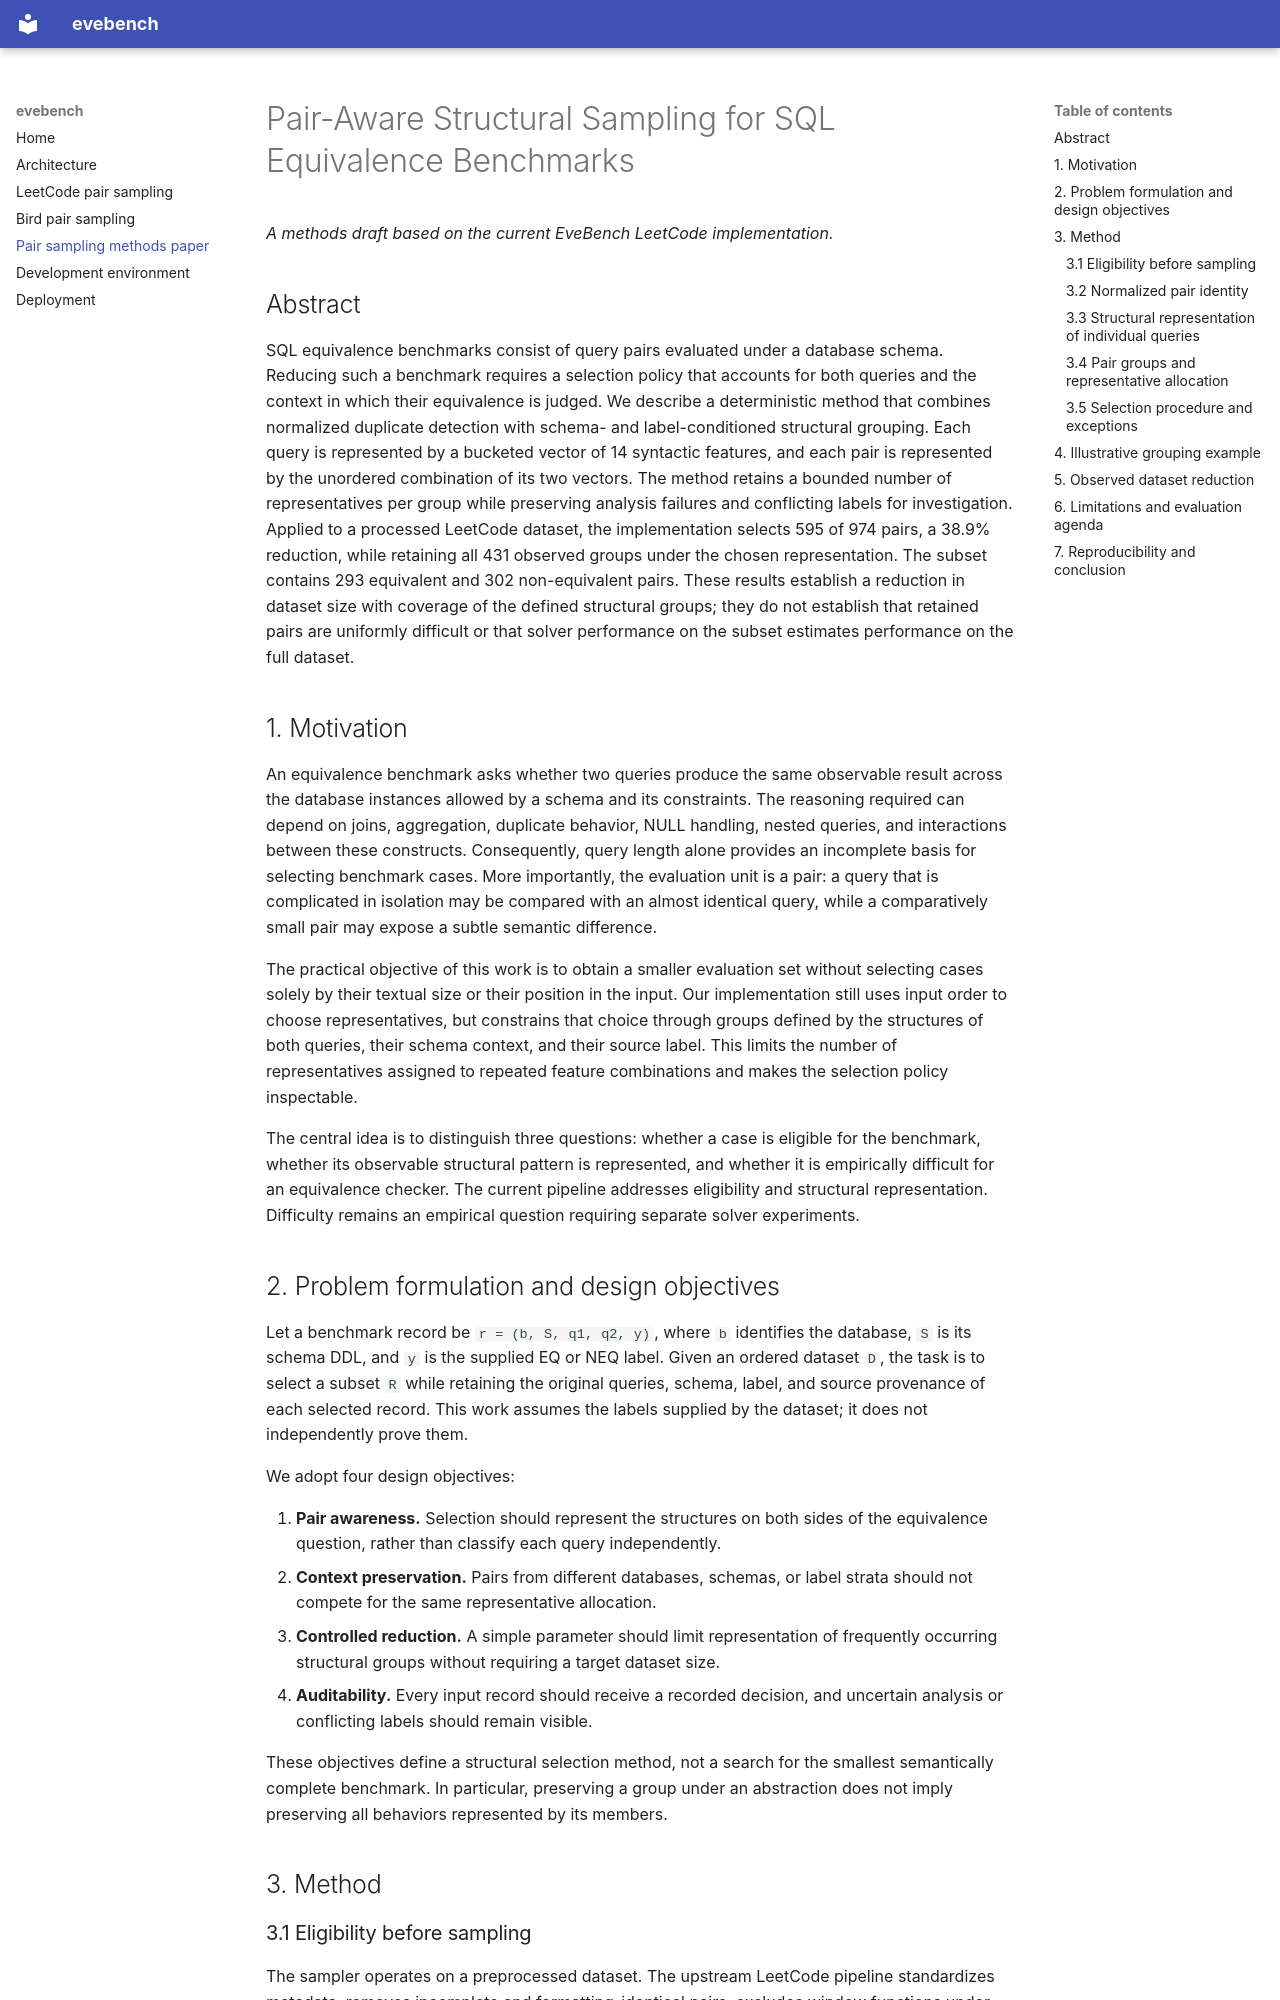

repository: sfu-db/evebench · page: leetcode-pair-sampling-paper/index.html · generator: mkdocs

# Pair-Aware Structural Sampling for SQL Equivalence Benchmarks

*A methods draft based on the current EveBench LeetCode implementation.*

## Abstract

SQL equivalence benchmarks consist of query pairs evaluated under a database
schema. Reducing such a benchmark requires a selection policy that accounts for
both queries and the context in which their equivalence is judged. We describe
a deterministic method that combines normalized duplicate detection with
schema- and label-conditioned structural grouping. Each query is represented
by a bucketed vector of 14 syntactic features, and each pair is represented by
the unordered combination of its two vectors. The method retains a bounded
number of representatives per group while preserving analysis failures and
conflicting labels for investigation. Applied to a processed LeetCode dataset,
the implementation selects 595 of 974 pairs, a 38.9% reduction, while retaining
all 431 observed groups under the chosen representation. The subset contains
293 equivalent and 302 non-equivalent pairs. These results establish a reduction
in dataset size with coverage of the defined structural groups; they do not
establish that retained pairs are uniformly difficult or that solver performance
on the subset estimates performance on the full dataset.

## 1. Motivation

An equivalence benchmark asks whether two queries produce the same observable
result across the database instances allowed by a schema and its constraints.
The reasoning required can depend on joins, aggregation, duplicate behavior,
NULL handling, nested queries, and interactions between these constructs.
Consequently, query length alone provides an incomplete basis for selecting
benchmark cases. More importantly, the evaluation unit is a pair: a query that
is complicated in isolation may be compared with an almost identical query,
while a comparatively small pair may expose a subtle semantic difference.

The practical objective of this work is to obtain a smaller evaluation set
without selecting cases solely by their textual size or their position in the
input. Our implementation still uses input order to choose representatives,
but constrains that choice through groups defined by the structures of both
queries, their schema context, and their source label. This limits the number
of representatives assigned to repeated feature combinations and makes the
selection policy inspectable.

The central idea is to distinguish three questions: whether a case is eligible
for the benchmark, whether its observable structural pattern is represented,
and whether it is empirically difficult for an equivalence checker. The current
pipeline addresses eligibility and structural representation. Difficulty remains
an empirical question requiring separate solver experiments.

## 2. Problem formulation and design objectives

Let a benchmark record be `r = (b, S, q1, q2, y)`, where `b` identifies the
database, `S` is its schema DDL, and `y` is the supplied EQ or NEQ label. Given
an ordered dataset `D`, the task is to select a subset `R` while retaining the
original queries, schema, label, and source provenance of each selected record.
This work assumes the labels supplied by the dataset; it does not independently
prove them.

We adopt four design objectives:

1. **Pair awareness.** Selection should represent the structures on both sides
   of the equivalence question, rather than classify each query independently.
2. **Context preservation.** Pairs from different databases, schemas, or label
   strata should not compete for the same representative allocation.
3. **Controlled reduction.** A simple parameter should limit representation of
   frequently occurring structural groups without requiring a target dataset size.
4. **Auditability.** Every input record should receive a recorded decision, and
   uncertain analysis or conflicting labels should remain visible.

These objectives define a structural selection method, not a search for the
smallest semantically complete benchmark. In particular, preserving a group
under an abstraction does not imply preserving all behaviors represented by
its members.

## 3. Method
